Photos from the image-classification dataset "assets" in the GitHub repository SimonDelourme92/plv-world. Its 6 classes are: bibliotheque, correction, jardins, pilot, terrain, vehicule.

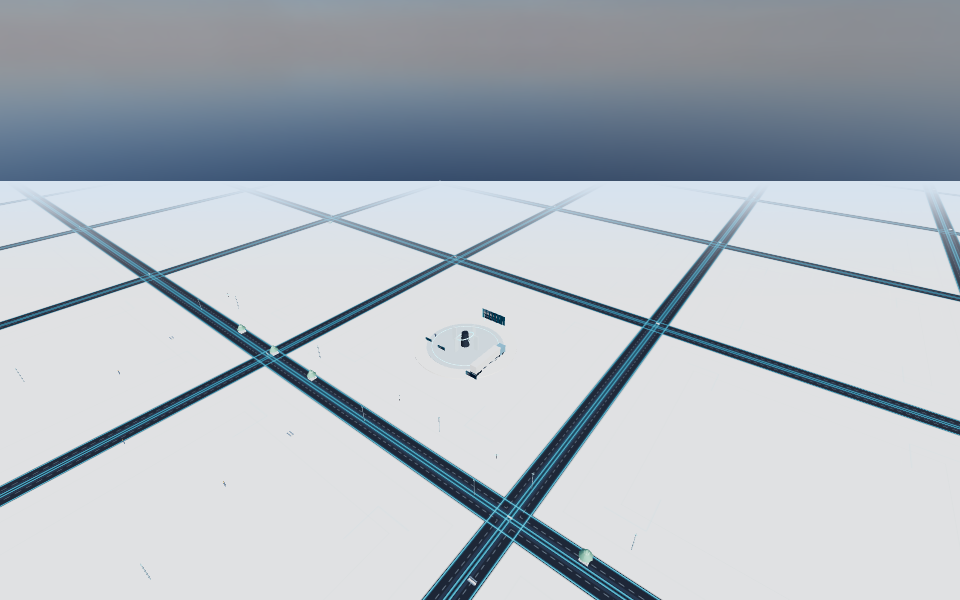
Label: pilot

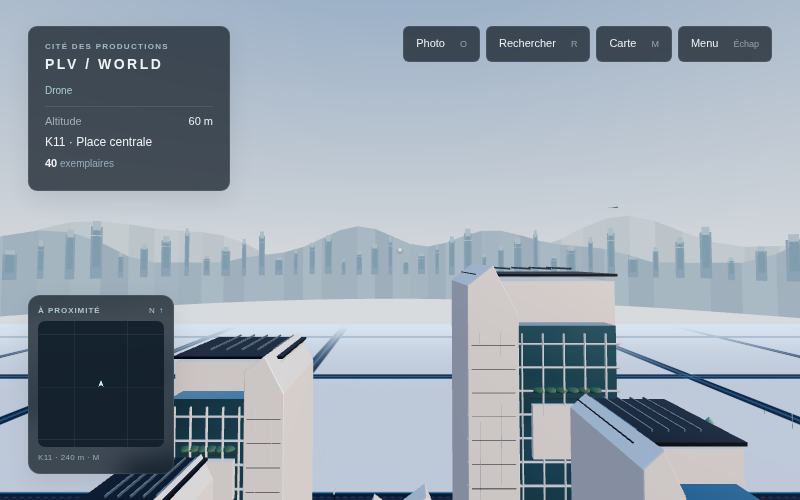
Label: bibliotheque

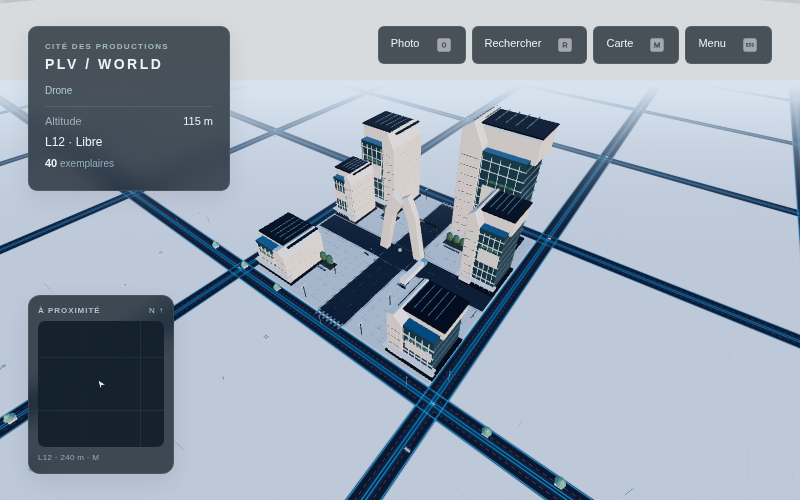
Label: jardins

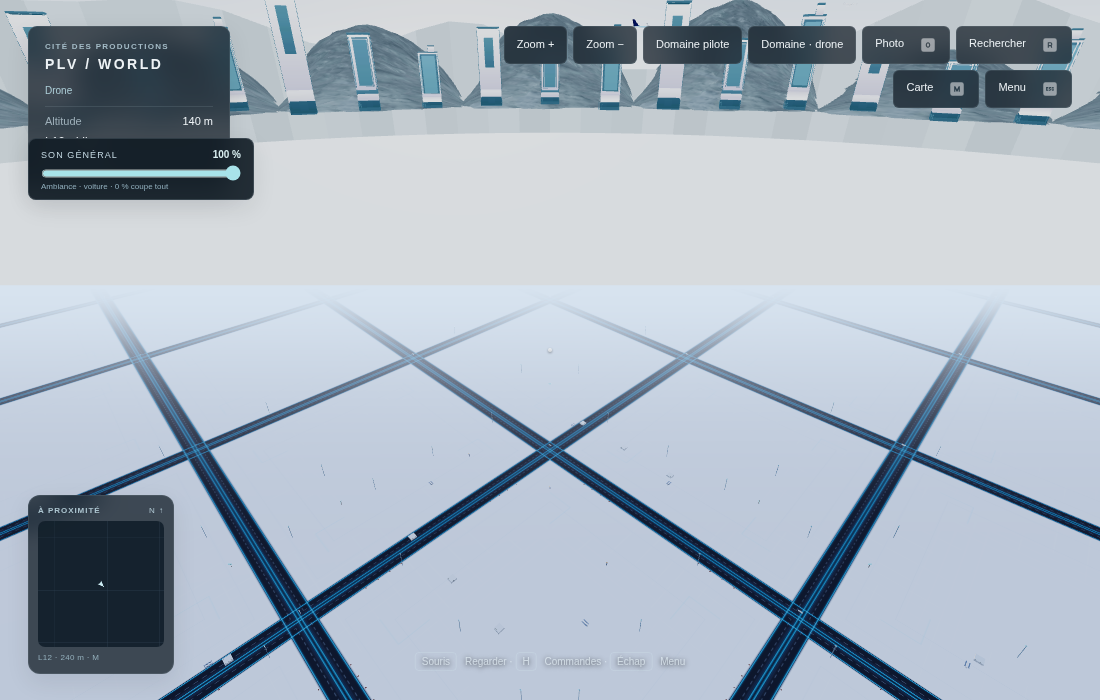
Label: terrain

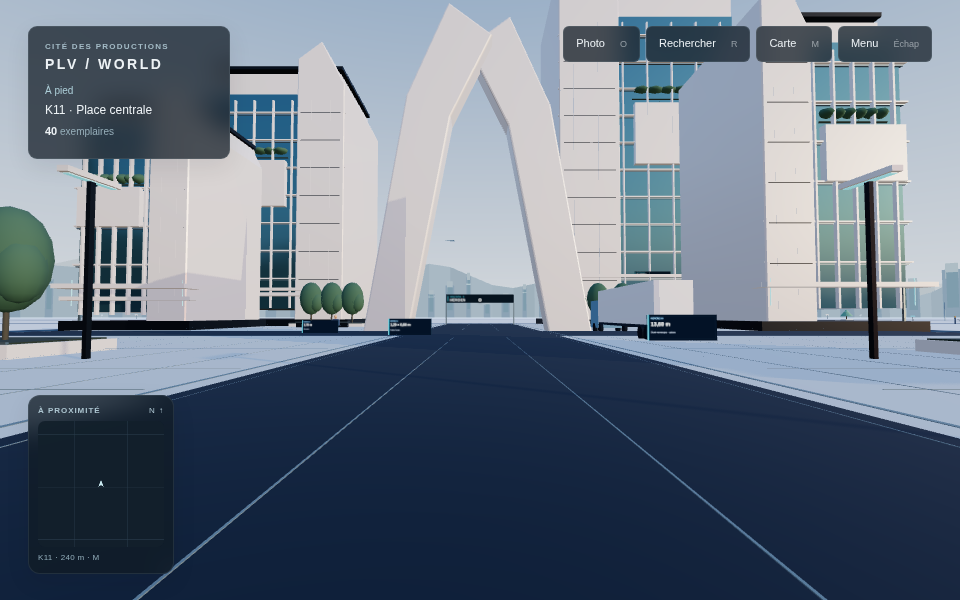
Label: correction

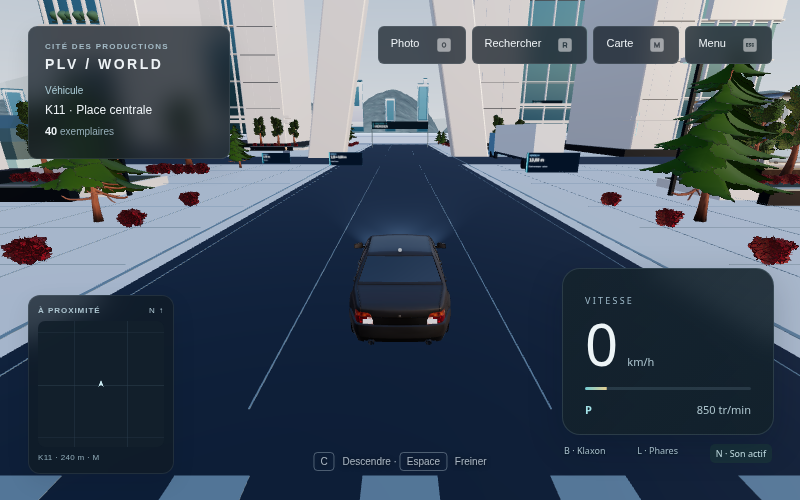
Label: vehicule
